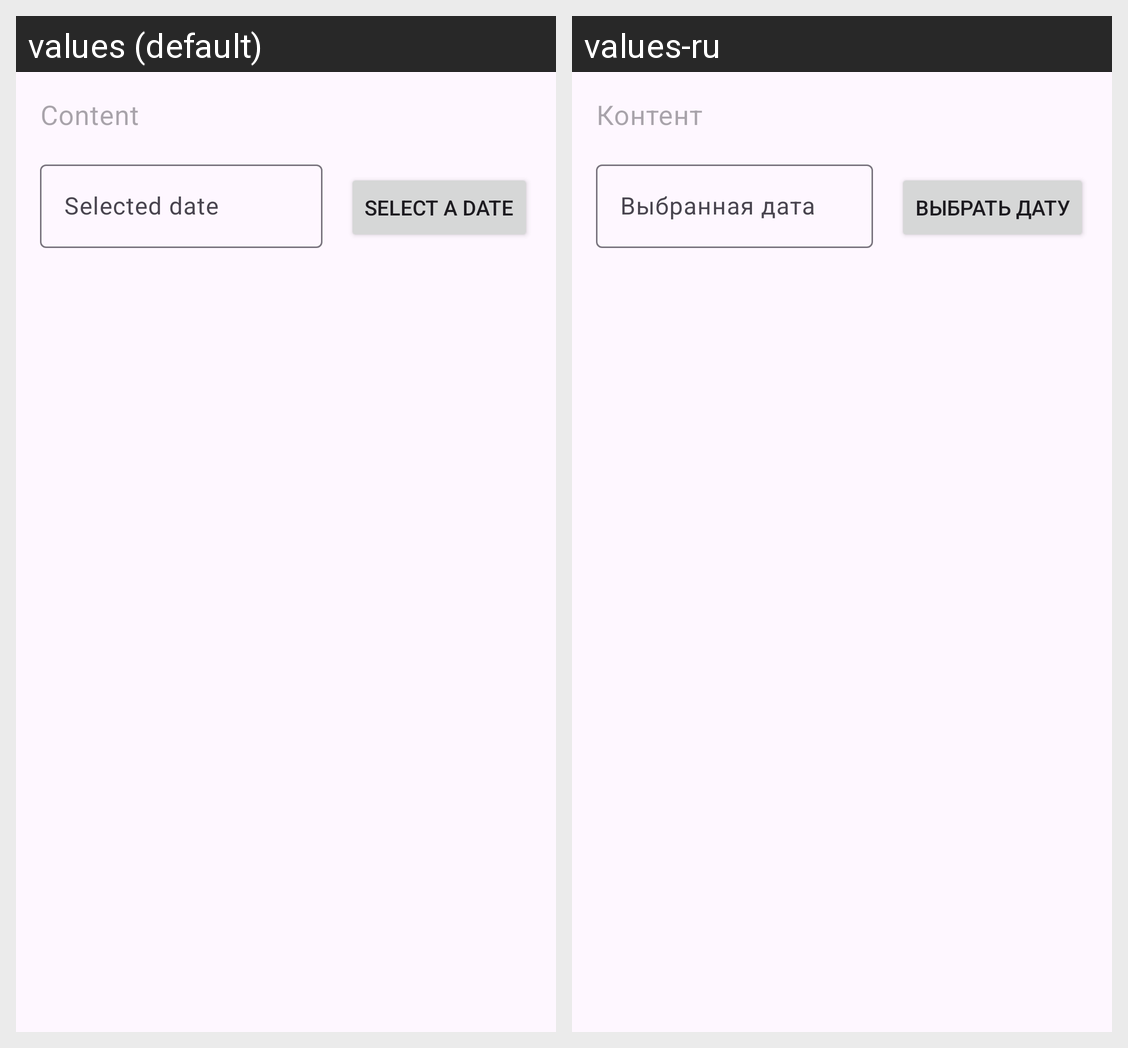

Translations of the strings shown on this Android screen, per locale in the grid:
Android screen res/layout/fragment_new_event.xml rendered under 2 locales, left to right: values (default), values-ru. Device: Nexus 5 (rendered at 1080×1920; each locale shown at half size, 540×960, under a caption strip naming it); theme Theme.WallApp.
Strings drawn on this screen, with the default value and each locale's value (text and hints the layout hard-codes, and strings that could not be matched under every locale, appear in the picture but are not listed):

content_hint
  values: Content
  values-ru: Контент

selected_date_hint
  values: Selected date
  values-ru: Выбранная дата

select_date_button
  values: Select a date
  values-ru: Выбрать дату
